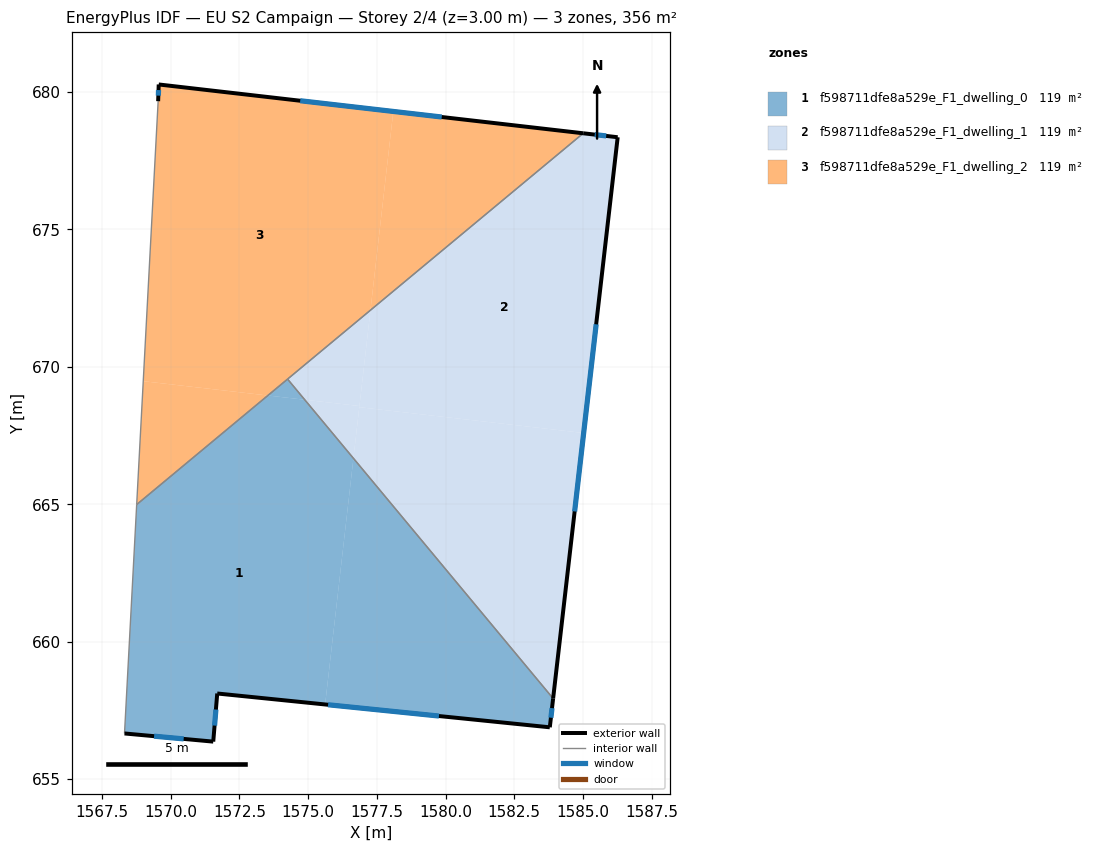
=== STOREY PLAN SPEC (per zone: floor XY polygon, exterior-wall plan segments, windows/doors) ===
zone 1: f598711dfe8a529e_F1_dwelling_0  (118.7 m²)
  floor: (1574.88, 668.80) (1576.65, 666.67) (1575.62, 657.72) (1571.69, 658.12) (1571.55, 656.37) (1568.32, 656.66) (1568.76, 664.99) (1573.53, 668.96)
  floor: (1576.65, 666.67) (1583.91, 657.93) (1583.79, 656.89) (1575.62, 657.72)
  floor: (1574.25, 669.55) (1574.87, 668.80) (1573.53, 668.96)
  exterior wall: (1571.55, 656.37) – (1571.69, 658.12)  [1.8 m]
    window: (1571.60, 656.95) – (1571.64, 657.53)  [0.6 m²]
  exterior wall: (1568.32, 656.66) – (1571.55, 656.37)  [3.2 m]
    window: (1569.39, 656.56) – (1570.47, 656.46)  [1.1 m²]
  exterior wall: (1583.79, 656.89) – (1583.91, 657.93)  [1.1 m]
    window: (1583.83, 657.24) – (1583.87, 657.58)  [0.4 m²]
  exterior wall: (1571.69, 658.12) – (1583.79, 656.89)  [12.2 m]
    window: (1575.72, 657.71) – (1579.76, 657.30)  [4.1 m²]
  interior walls: 3
zone 2: f598711dfe8a529e_F1_dwelling_1  (118.7 m²)
  floor: (1585.02, 667.59) (1583.91, 657.93) (1576.65, 666.67) (1576.86, 668.53)
  floor: (1586.26, 678.36) (1585.02, 667.59) (1576.86, 668.53) (1577.27, 672.06) (1585.01, 678.50)
  floor: (1576.87, 668.58) (1576.65, 666.67) (1574.88, 668.80)
  floor: (1577.27, 672.06) (1576.87, 668.58) (1574.88, 668.80) (1574.25, 669.55)
  exterior wall: (1586.26, 678.36) – (1585.01, 678.50)  [1.3 m]
    window: (1585.84, 678.40) – (1585.43, 678.45)  [0.4 m²]
  exterior wall: (1583.91, 657.93) – (1586.26, 678.36)  [20.6 m]
    window: (1584.70, 664.74) – (1585.48, 671.55)  [6.9 m²]
  interior walls: 2
zone 3: f598711dfe8a529e_F1_dwelling_2  (118.7 m²)
  floor: (1585.01, 678.50) (1577.27, 672.06) (1578.10, 679.29)
  floor: (1578.10, 679.29) (1577.27, 672.06) (1573.53, 668.96) (1569.00, 669.48) (1569.54, 679.67) (1569.56, 680.28)
  floor: (1573.53, 668.96) (1568.76, 664.99) (1569.00, 669.48)
  exterior wall: (1569.56, 680.28) – (1569.54, 679.67)  [0.6 m]
    window: (1569.56, 680.07) – (1569.55, 679.87)  [0.2 m²]
  exterior wall: (1585.01, 678.50) – (1569.56, 680.28)  [15.5 m]
    window: (1579.86, 679.09) – (1574.71, 679.68)  [5.2 m²]
  interior walls: 3

=== DERIVED (storey summary) ===
Building: EU S2 Campaign
Storey: 2 of 4  (floor level z = 3.00 m)
Storey gross floor area: 356.0 m²
Zones on this storey: 3
  - f598711dfe8a529e_F1_dwelling_0: floor 118.7 m²; exterior wall 18.2 m (54.7 m²); 4 window(s) 6.1 m²; WWR 11.1%
  - f598711dfe8a529e_F1_dwelling_1: floor 118.7 m²; exterior wall 21.8 m (65.5 m²); 2 window(s) 7.3 m²; WWR 11.1%
  - f598711dfe8a529e_F1_dwelling_2: floor 118.7 m²; exterior wall 16.2 m (48.5 m²); 2 window(s) 5.4 m²; WWR 11.1%
Zone adjacency (shared interzone walls):
  - f598711dfe8a529e_F1_dwelling_0 ↔ f598711dfe8a529e_F1_dwelling_1
  - f598711dfe8a529e_F1_dwelling_0 ↔ f598711dfe8a529e_F1_dwelling_2
  - f598711dfe8a529e_F1_dwelling_1 ↔ f598711dfe8a529e_F1_dwelling_2